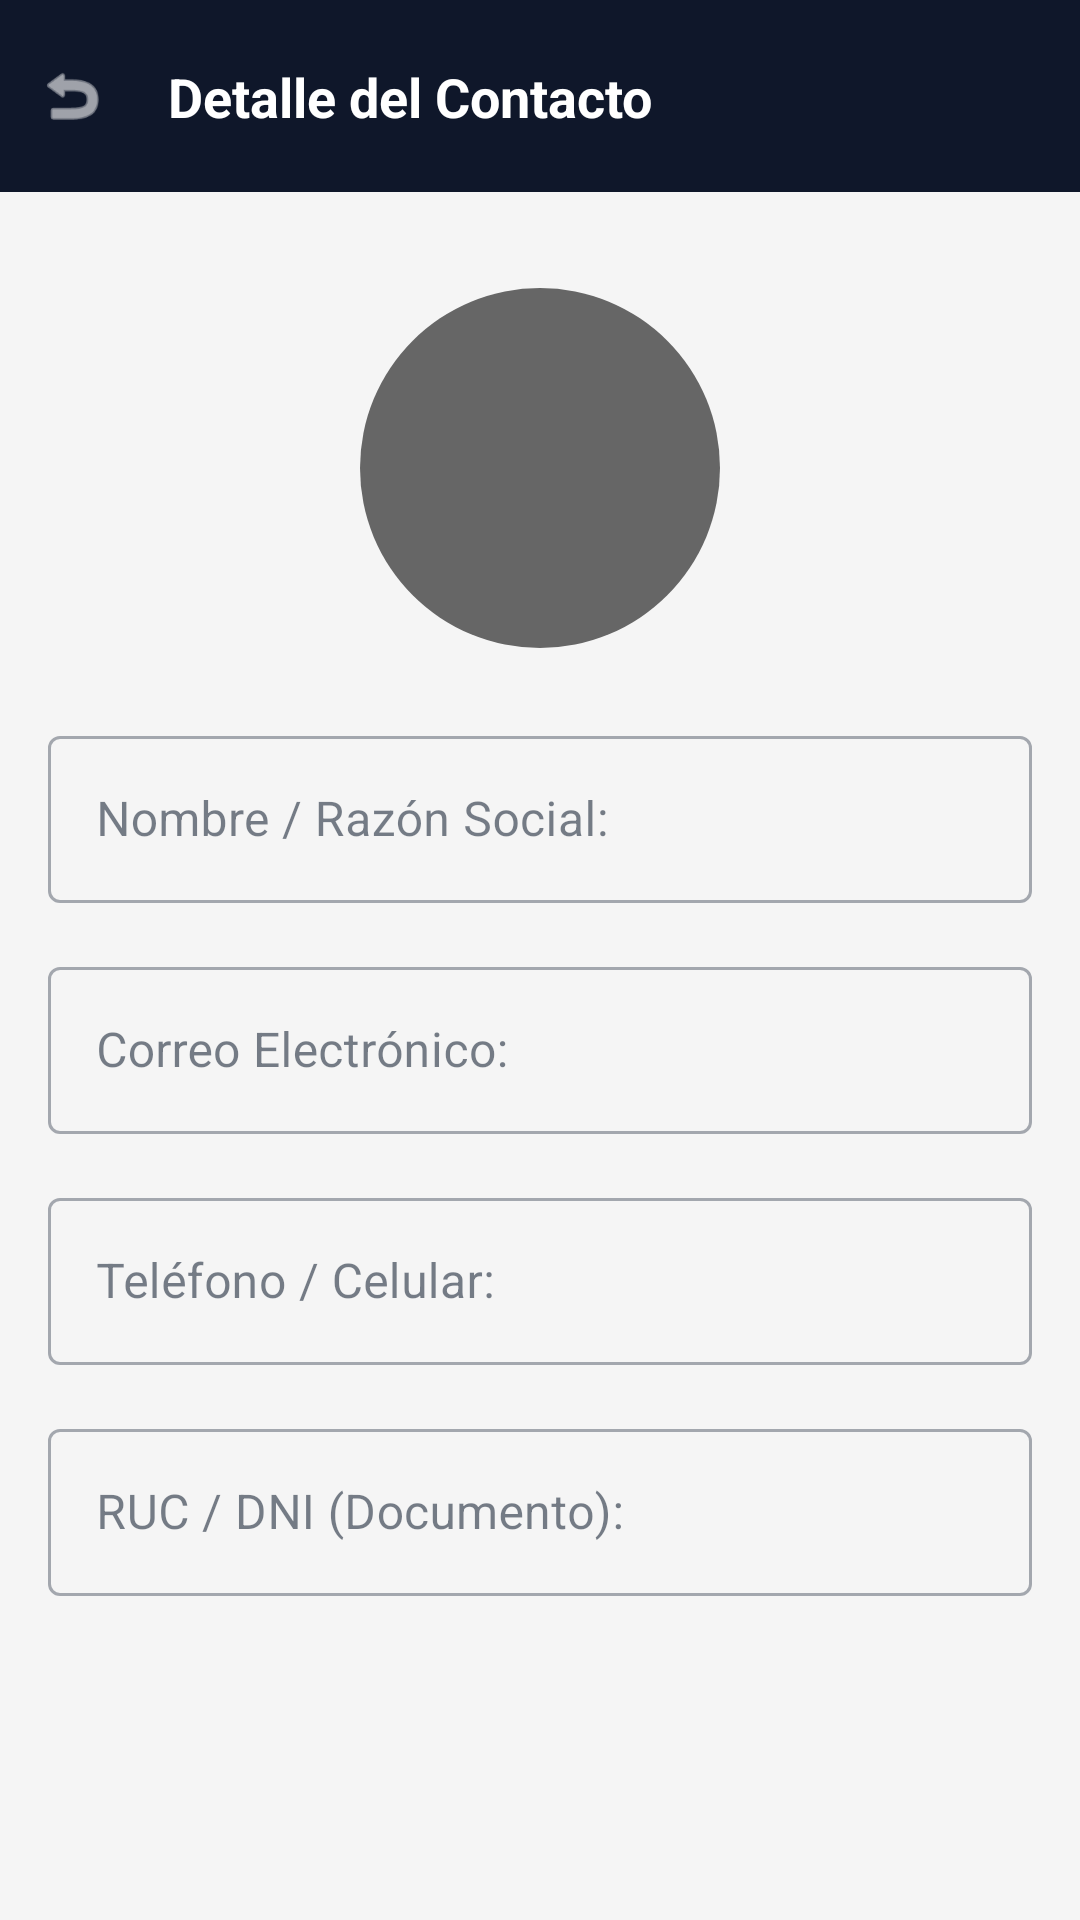

Android layout source for this screen:
<!-- AndroidManifest.xml: application theme Theme.OdooApp -->
<!-- res/layout/activity_contact_detail.xml -->
<?xml version="1.0" encoding="utf-8"?>
<androidx.constraintlayout.widget.ConstraintLayout xmlns:android="http://schemas.android.com/apk/res/android"
    xmlns:app="http://schemas.android.com/apk/res-auto"
    xmlns:tools="http://schemas.android.com/tools"
    android:layout_width="match_parent"
    android:layout_height="match_parent"
    android:background="@color/gray_light"
    android:fitsSystemWindows="true">

    
    <androidx.constraintlayout.widget.ConstraintLayout
        android:id="@+id/topBar"
        android:layout_width="match_parent"
        android:layout_height="?attr/actionBarSize"
        android:background="@color/stack_blue_primary"
        app:layout_constraintTop_toTopOf="parent">

        <ImageView
            android:id="@+id/btnBack"
            android:layout_width="48dp"
            android:layout_height="48dp"
            android:src="@android:drawable/ic_menu_revert"
            app:tint="@color/white"
            android:padding="12dp"
            app:layout_constraintStart_toStartOf="parent"
            app:layout_constraintTop_toTopOf="parent"
            app:layout_constraintBottom_toBottomOf="parent" />

        <TextView
            android:id="@+id/tvTitle"
            android:layout_width="wrap_content"
            android:layout_height="wrap_content"
            android:text="Detalle del Contacto"
            android:textColor="@color/white"
            android:textSize="18sp"
            android:textStyle="bold"
            app:layout_constraintStart_toEndOf="@id/btnBack"
            app:layout_constraintTop_toTopOf="parent"
            app:layout_constraintBottom_toBottomOf="parent"
            android:layout_marginStart="8dp"/>

    </androidx.constraintlayout.widget.ConstraintLayout>

    <ScrollView
        android:layout_width="match_parent"
        android:layout_height="0dp"
        app:layout_constraintTop_toBottomOf="@id/topBar"
        app:layout_constraintBottom_toBottomOf="parent">

        <LinearLayout
            android:layout_width="match_parent"
            android:layout_height="wrap_content"
            android:orientation="vertical"
            android:padding="16dp"
            android:gravity="center_horizontal">

            <ImageView
                android:id="@+id/ivAvatar"
                android:layout_width="120dp"
                android:layout_height="120dp"
                android:layout_marginTop="16dp"
                android:layout_marginBottom="24dp"
                android:background="@drawable/avatar_placeholder" />

            <com.google.android.material.textfield.TextInputLayout
                android:layout_width="match_parent"
                android:layout_height="wrap_content"
                android:layout_marginBottom="16dp"
                android:hint="@string/name_label"
                style="@style/Widget.MaterialComponents.TextInputLayout.OutlinedBox">
                <com.google.android.material.textfield.TextInputEditText
                    android:id="@+id/etName"
                    android:layout_width="match_parent"
                    android:layout_height="wrap_content"
                    android:inputType="textPersonName"
                    android:textColor="@color/stack_blue_primary"
                    android:enabled="false"/>
            </com.google.android.material.textfield.TextInputLayout>

            <com.google.android.material.textfield.TextInputLayout
                android:layout_width="match_parent"
                android:layout_height="wrap_content"
                android:layout_marginBottom="16dp"
                android:hint="@string/email_label"
                style="@style/Widget.MaterialComponents.TextInputLayout.OutlinedBox">
                <com.google.android.material.textfield.TextInputEditText
                    android:id="@+id/etEmail"
                    android:layout_width="match_parent"
                    android:layout_height="wrap_content"
                    android:inputType="textEmailAddress"
                    android:textColor="@color/stack_blue_primary"
                    android:enabled="false"/>
            </com.google.android.material.textfield.TextInputLayout>

            <com.google.android.material.textfield.TextInputLayout
                android:layout_width="match_parent"
                android:layout_height="wrap_content"
                android:layout_marginBottom="16dp"
                android:hint="@string/phone_label"
                style="@style/Widget.MaterialComponents.TextInputLayout.OutlinedBox">
                <com.google.android.material.textfield.TextInputEditText
                    android:id="@+id/etPhone"
                    android:layout_width="match_parent"
                    android:layout_height="wrap_content"
                    android:inputType="phone"
                    android:textColor="@color/stack_blue_primary"
                    android:enabled="false"/>
            </com.google.android.material.textfield.TextInputLayout>

            <com.google.android.material.textfield.TextInputLayout
                android:layout_width="match_parent"
                android:layout_height="wrap_content"
                android:layout_marginBottom="16dp"
                android:hint="@string/vat_label"
                style="@style/Widget.MaterialComponents.TextInputLayout.OutlinedBox">
                <com.google.android.material.textfield.TextInputEditText
                    android:id="@+id/etVat"
                    android:layout_width="match_parent"
                    android:layout_height="wrap_content"
                    android:inputType="text"
                    android:textColor="@color/stack_blue_primary"
                    android:enabled="false"/>
            </com.google.android.material.textfield.TextInputLayout>

            
            <com.google.android.material.textfield.TextInputLayout
                android:layout_width="match_parent"
                android:layout_height="wrap_content"
                android:layout_marginBottom="16dp"
                android:visibility="gone"
                android:hint="@string/address_label"
                style="@style/Widget.MaterialComponents.TextInputLayout.OutlinedBox">
                <com.google.android.material.textfield.TextInputEditText
                    android:id="@+id/etAddress"
                    android:layout_width="match_parent"
                    android:layout_height="wrap_content"
                    android:inputType="textPostalAddress"
                    android:enabled="false"/>
            </com.google.android.material.textfield.TextInputLayout>

        </LinearLayout>
    </ScrollView>

</androidx.constraintlayout.widget.ConstraintLayout>
<!-- resources referenced by this layout -->
<resources>
  <color name="gray_light">#F5F5F5</color>
  <color name="stack_blue_primary">#0F172A</color>
  <color name="white">#FFFFFFFF</color>
  <!-- drawable avatar_placeholder (drawable) -->
  <?xml version="1.0" encoding="utf-8"?>
  <shape xmlns:android="http://schemas.android.com/apk/res/android"
      android:shape="oval">
      <solid android:color="@color/gray_dark"/>
      <size android:width="40dp" android:height="40dp"/>
  </shape>
  <string name="address_label">Dirección Fiscal:</string>
  <string name="email_label">Correo Electrónico:</string>
  <string name="name_label">Nombre / Razón Social:</string>
  <string name="phone_label">Teléfono / Celular:</string>
  <string name="vat_label">RUC / DNI (Documento):</string>
  <style name="Theme.OdooApp" parent="Base.Theme.OdooApp" />
  <color name="gray_dark">#666666</color>
  <style name="Base.Theme.OdooApp" parent="Theme.Material3.Light.NoActionBar">
          
          <item name="colorPrimary">@color/stack_blue_primary</item>
          <item name="colorOnPrimary">@color/white</item>
          <item name="colorSecondary">@color/stack_teal_accent</item>
          <item name="colorOnSecondary">@color/white</item>
  
          
          <item name="colorSurface">@color/rigid_surface</item>
          <item name="colorOnSurface">@color/rigid_text_primary</item>
          <item name="colorSurfaceVariant">@color/rigid_background</item>
          <item name="colorOnSurfaceVariant">@color/rigid_text_secondary</item>
          <item name="android:windowBackground">@color/odoo_background</item>
  
          
          <item name="android:statusBarColor">@color/stack_blue_primary</item>
          <item name="android:navigationBarColor">@android:color/black</item>
  
          
          <item name="android:forceDarkAllowed" tools:targetApi="q">false</item>
      </style>
  <color name="stack_teal_accent">#0D9488</color>
  <color name="rigid_surface">#FFFFFF</color>
  <color name="rigid_text_primary">#1E293B</color>
  <color name="rigid_background">#F8FAFC</color>
  <color name="rigid_text_secondary">#64748B</color>
  <color name="odoo_background">#F5F5F5</color>
</resources>
